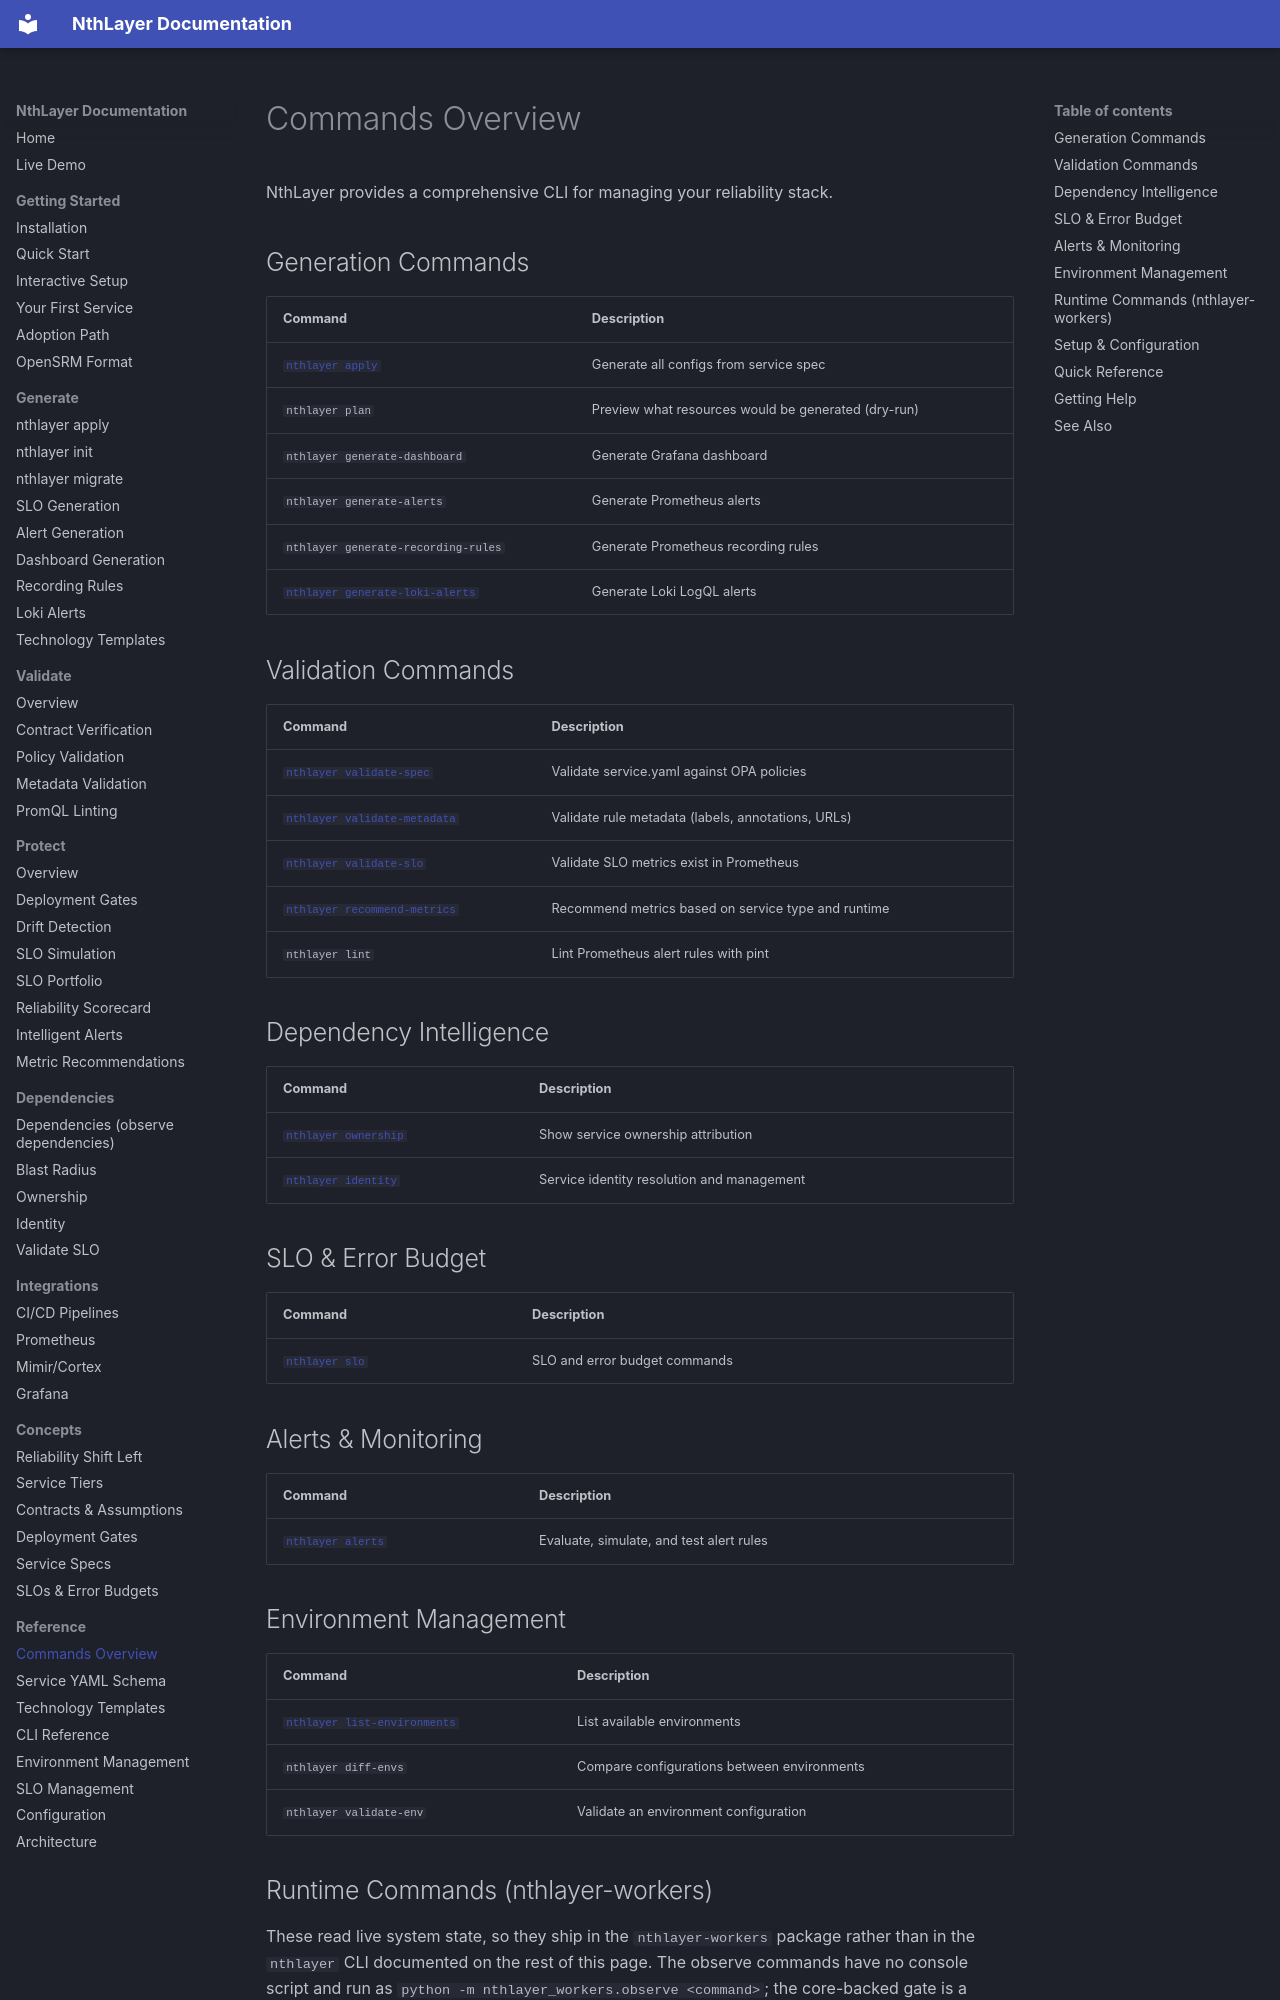

repository: rsionnach/nthlayer-generate · page: commands/index.html · generator: mkdocs

# Commands Overview

NthLayer provides a comprehensive CLI for managing your reliability stack.

## Generation Commands

| Command | Description |
|---------|-------------|
| [`nthlayer apply`](apply.md) | Generate all configs from service spec |
| `nthlayer plan` | Preview what resources would be generated (dry-run) |
| `nthlayer generate-dashboard` | Generate Grafana dashboard |
| `nthlayer generate-alerts` | Generate Prometheus alerts |
| `nthlayer generate-recording-rules` | Generate Prometheus recording rules |
| [`nthlayer generate-loki-alerts`](generate-loki-alerts.md) | Generate Loki LogQL alerts |

## Validation Commands

| Command | Description |
|---------|-------------|
| [`nthlayer validate-spec`](validate-spec.md) | Validate service.yaml against OPA policies |
| [`nthlayer validate-metadata`](validate-metadata.md) | Validate rule metadata (labels, annotations, URLs) |
| [`nthlayer validate-slo`](validate-slo.md) | Validate SLO metrics exist in Prometheus |
| [`nthlayer recommend-metrics`](recommend-metrics.md) | Recommend metrics based on service type and runtime |
| `nthlayer lint` | Lint Prometheus alert rules with pint |

## Dependency Intelligence

| Command | Description |
|---------|-------------|
| [`nthlayer ownership`](ownership.md) | Show service ownership attribution |
| [`nthlayer identity`](identity.md) | Service identity resolution and management |

## SLO & Error Budget

| Command | Description |
|---------|-------------|
| [`nthlayer slo`](slo.md) | SLO and error budget commands |

## Alerts & Monitoring

| Command | Description |
|---------|-------------|
| [`nthlayer alerts`](alerts.md) | Evaluate, simulate, and test alert rules |

## Environment Management

| Command | Description |
|---------|-------------|
| [`nthlayer list-environments`](environments.md) | List available environments |
| `nthlayer diff-envs` | Compare configurations between environments |
| `nthlayer validate-env` | Validate an environment configuration |
